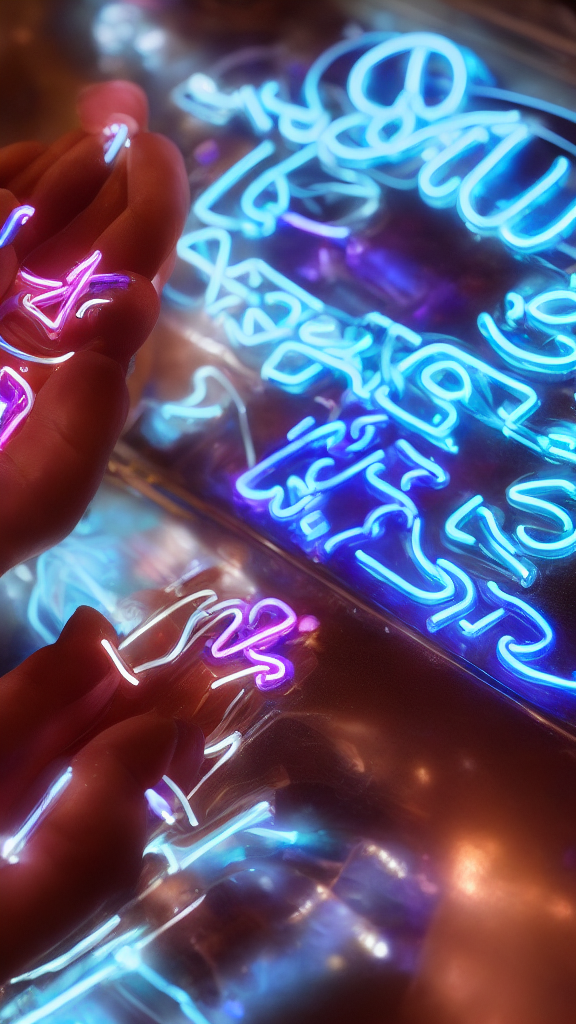
Generation parameters embedded in this image by AUTOMATIC1111 Stable Diffusion web UI or a fork of it (Forge, ...) (PNG 'parameters' text chunk):
A cyberpunk-styled close-up of a grieving parent's hands cradling a jar filled with dirt instead of ashes, illuminated by a flickering neon sign outside a dimly lit funeral home. The jar reflects eerie blue and purple hues, casting long shadows on the teardrop-streaked face in the background.
Negative prompt: blurry, ugly, deformed, bad anatomy, low quality, abstract, cropped, out of frame, messy, bad lighting, text, watermark, distorted, wrong perspective
Steps: 20, Sampler: Euler, Schedule type: Automatic, CFG scale: 7.0, Seed: 79391384, Size: 576x1024, Model hash: 6ce0161689, Model: v1-5-pruned-emaonly, Version: v1.10.1